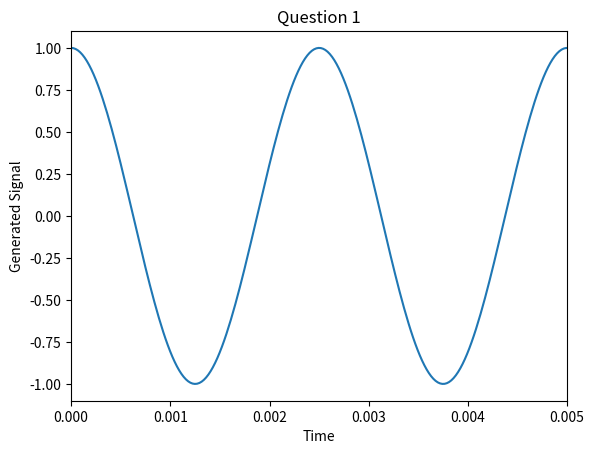
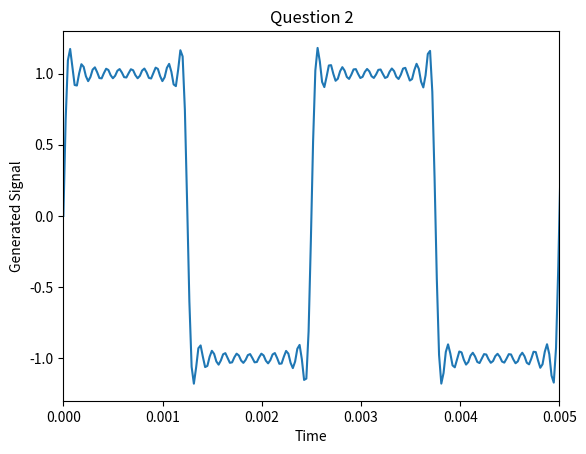

These figures' Python source, in order: (Note: this script raises an exception after producing the figures.)

import numpy as np
import numpy
import matplotlib
import matplotlib.pyplot as plt
import scipy



def generateSinusoidal(a,b,c,d,e):
    amplitude = a
    sampling_rate_Hz = (b)
    frequency_Hz = (c)
    length_secs = (d)
    phase_radians = (e)
    
 
    #t = np.linspace(0,(length_secs),np.multiply((length_secs)*(sampling_rate_Hz))+1)
    #x = np.sin(2*np.pi*(frequency_Hz)*t)
    
    time = np.arange(0,length_secs, 1)
    samples = (length_secs)*(sampling_rate_Hz)
    CT = 1 / sampling_rate_Hz
    signal = (2 * np.pi * frequency_Hz)
    #signal = np.int16(signal)
    sine = (amplitude)* np.sin((frequency_Hz)*(time))
    t = np.arange(0,d, CT)

    x = (amplitude)* np.sin((signal * t) + phase_radians)
    #t = np.unwrap(t)
    #x = np.unwrap(x)

    return (t,x)

def generateSquare(a,b,c,d,e):
    amplitude = a
    sampling_rate_Hz = (b)
    frequency_Hz = (c)
    length_secs = (d)
    phase_radians = (e)
    # time = np.arange(0,length_secs, 1)
    samples = (length_secs) * (sampling_rate_Hz)
    CT = 1 / sampling_rate_Hz
    signal = (2 * np.pi * frequency_Hz)
    t = np.arange(0, d, CT)
    sinusoidals = (1,3,5,7,9,11,13,15,17,19)
    sumsin = 0
    for number in sinusoidals:
        sumsin = ((1/number)*np.sin(number*2*np.pi*frequency_Hz*t))+ sumsin
    print ("this is sumsin")
    print (sumsin)


    x2 = (4/(np.pi)*(sumsin))



    #x2= np.sign(np.sin(2*(np.pi)*t*(frequency_Hz)))
    #x2= np.sign(np.cos(2*(np.pi)*t*(frequency_Hz)))
    
    #signal = np.int16(signal)
    # sine = (amplitude)* np.sin((frequency_Hz)*(time))


    #x = (amplitude) * np.sin((x2 * t) + phase_radians)
    
    return (t,x2)

def computeSpectrum(x, y):
    sample_rate_Hz = y
    N = x.size
    print ("this is N")
    print (N)
    st = 1/(y)   #sampling time
    len_x = len(x)
    spectrum = np.fft.fft((x)/len_x)



    XAbs = np.abs(spectrum)#magnitude spectrum/amplitude
    print ("this is XAbs")
    print (XAbs)
    XPhase = np.angle(spectrum) #phase spectrum
    print ("this is XPhase")
    print (XPhase)
    XRe = spectrum[range(int((len_x)/2))] #real part
    print ("This is XRe")
    print (XRe)
    XIm = []
    for i in spectrum:
        if i in XRe:
            continue
        else:
            XIm.append(i)
    return XIm
        #spectrum[range(int(not (XRe)))] #imaginary
    print("This is XIm")
    print(XIm)
    f = np.arange(0, N)*y/N
    #frequency of bins
    print ("this is f")
    print (f)

    return (XAbs, XPhase, XRe, XIm, f)



if __name__ == '__main__':

    t,x = generateSinusoidal(1.0, 44100, 400, 0.5, np.pi/2)
    print (t)
    print (x)
    
    plt.plot(t,(x))
    plt.xlim(0,0.005)
    plt.title("Question 1")
    plt.ylabel("Generated Signal")
    plt.xlabel("Time")
    plt.show()
    t,x2 = generateSquare(1.0, 44100, 400, 0.5, 0)
    print(t)
    print ("this is x2")
    print(x2)
    plt.plot(t, x2)
    plt.xlim(0,0.005)
    plt.title("Question 2")
    plt.ylabel("Generated Signal")
    plt.xlabel("Time")
    plt.show()
    (a, b, c, d, e) = computeSpectrum((x),44100)
    #(XAbs, XPhase, XRe, XIm, f) = computeSpectrum((x2),44100)
